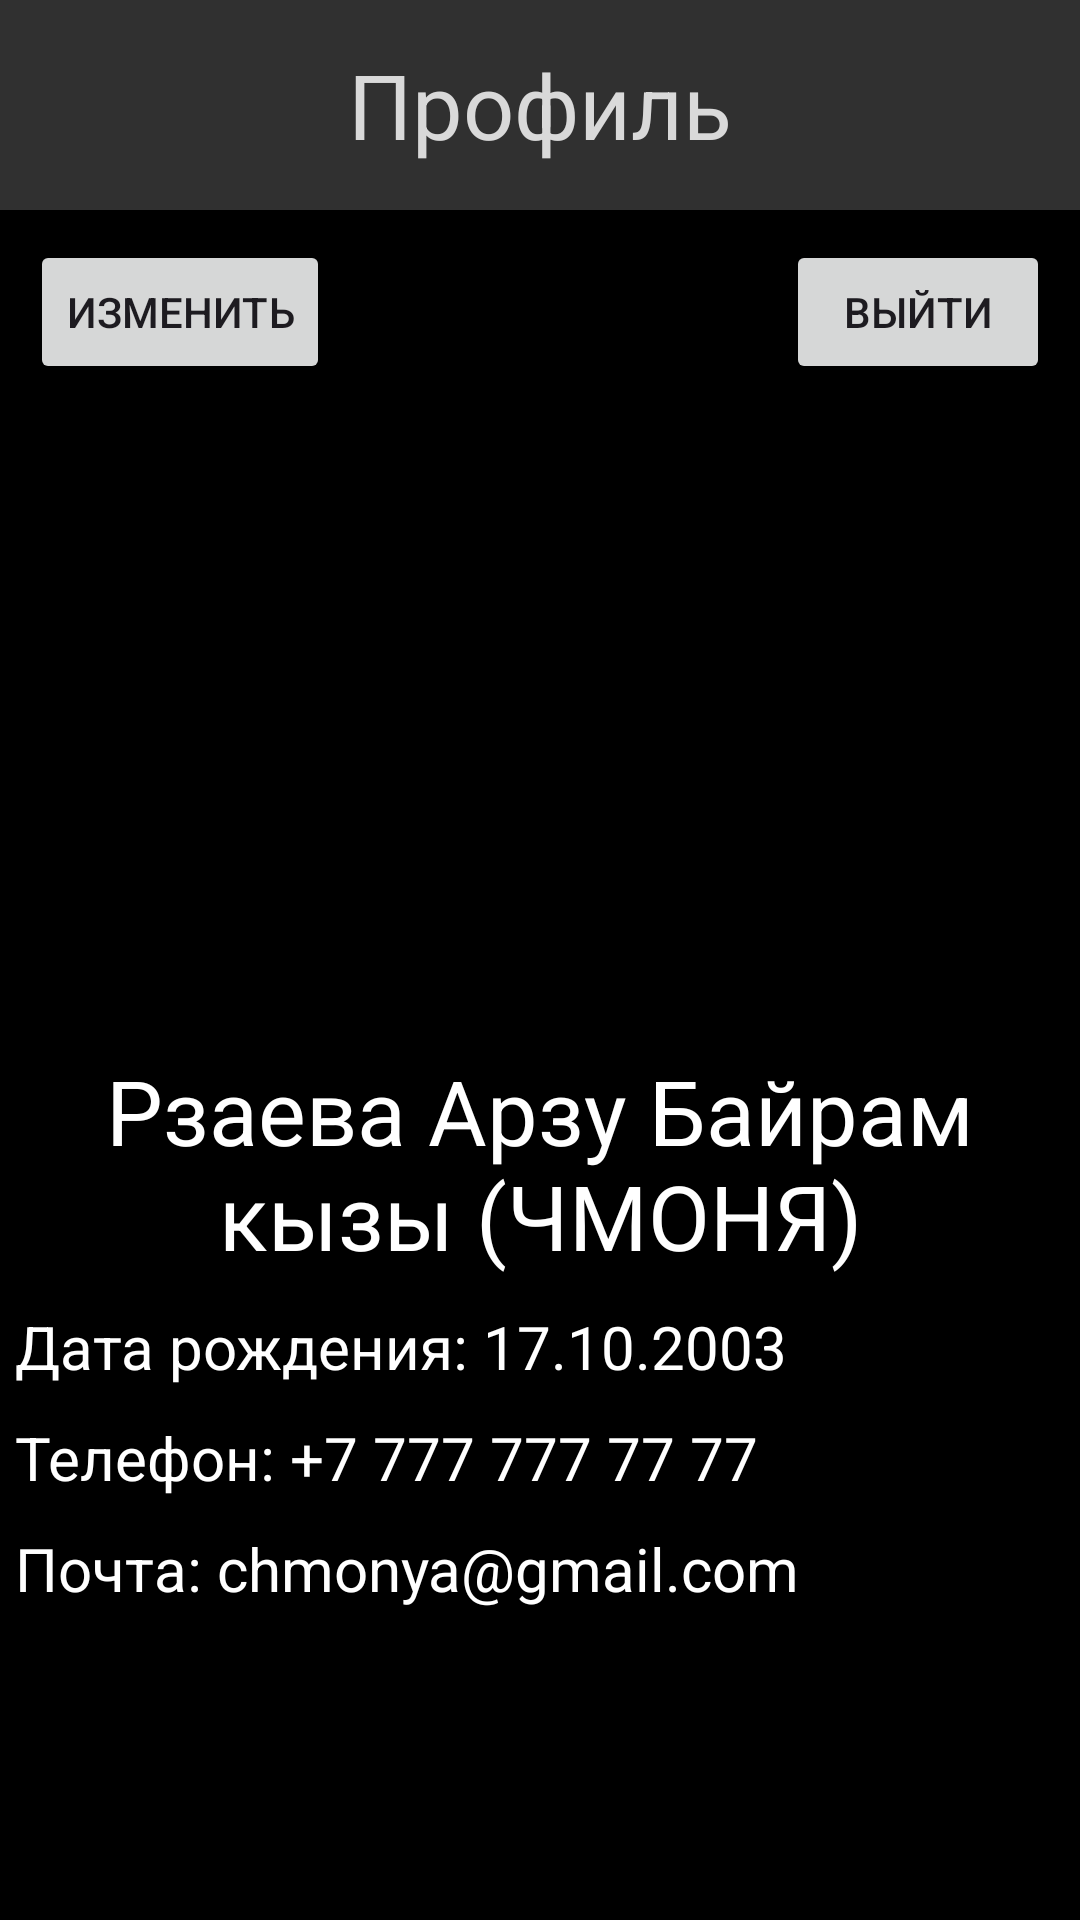

This screen was rendered from an Android layout file. Write that file and the resources it references.
<!-- AndroidManifest.xml: application theme Theme.VKR_RzaevaAB -->
<!-- res/layout/fragment_profile.xml -->
<?xml version="1.0" encoding="utf-8"?>
<RelativeLayout xmlns:android="http://schemas.android.com/apk/res/android"
    xmlns:tools="http://schemas.android.com/tools"
    android:layout_width="match_parent"
    android:layout_height="match_parent"
    android:layout_margin="2dp"
    android:orientation="vertical"
    android:id="@+id/profileFragment"
    android:background="@color/black"
    tools:context=".ProfileFragment">

    <TextView
        android:id="@+id/profileTitle"
        android:layout_width="match_parent"
        android:layout_height="70dp"
        android:text="Профиль"
        android:gravity="center"
        android:textSize="30dp"
        android:textColor="@color/lightGrey"
        android:layout_alignParentTop="true"
        android:background="@color/darkGrey"/>

    <Button
        android:layout_width="wrap_content"
        android:layout_height="wrap_content"
        android:layout_below="@+id/profileTitle"
        android:layout_alignEnd="@+id/profileTitle"
        android:layout_margin="10dp"
        android:text="Выйти"
        />
    <Button
        android:layout_width="wrap_content"
        android:layout_height="wrap_content"
        android:layout_alignStart="@+id/profileTitle"
        android:layout_below="@+id/profileTitle"
        android:text="Изменить"
        android:layout_margin="10dp"
        />


    <ImageView
        android:id="@+id/profileImage"
        android:layout_width="200dp"
        android:layout_height="200dp"
        android:src="@drawable/comp_club"
        android:layout_centerHorizontal="true"
        android:layout_below="@id/profileTitle"
        android:layout_marginTop="70dp"/>

    <TextView
        android:layout_width="match_parent"
        android:layout_height="wrap_content"
        android:id="@+id/userName"
        android:layout_below="@id/profileImage"
        android:layout_marginTop="10dp"
        android:layout_marginEnd="5dp"
        android:layout_marginStart="5dp"
        android:textAlignment="center"
        android:textColor="@color/white"
        android:textSize="30dp"
        android:text="Рзаева Арзу Байрам кызы (ЧМОНЯ)"
        />

    <TextView
        android:layout_width="match_parent"
        android:layout_height="wrap_content"
        android:id="@+id/userBirthDay"
        android:layout_below="@id/userName"
        android:layout_marginTop="10dp"
        android:layout_marginEnd="5dp"
        android:layout_marginStart="5dp"
        android:textColor="@color/white"
        android:textSize="20dp"
        android:text="Дата рождения: 17.10.2003"
        />
    <TextView
        android:layout_width="match_parent"
        android:layout_height="wrap_content"
        android:id="@+id/userPhoneNumber"
        android:layout_below="@id/userBirthDay"
        android:layout_marginTop="10dp"
        android:layout_marginEnd="5dp"
        android:layout_marginStart="5dp"
        android:textColor="@color/white"
        android:textSize="20dp"
        android:text="Телефон: +7 777 777 77 77"
        />

    <TextView
        android:layout_width="match_parent"
        android:layout_height="wrap_content"
        android:id="@+id/userEmail"
        android:layout_below="@id/userPhoneNumber"
        android:layout_marginTop="10dp"
        android:layout_marginEnd="5dp"
        android:layout_marginStart="5dp"
        android:textColor="@color/white"
        android:textSize="20dp"
        android:text="Почта: chmonya@gmail.com"
        />


</RelativeLayout>
<!-- resources referenced by this layout -->
<resources>
  <color name="black">#FF000000</color>
  <color name="darkGrey">#303030</color>
  <color name="lightGrey">#D9D9D9</color>
  <color name="white">#FFFFFFFF</color>
  <style name="Theme.VKR_RzaevaAB" parent="Base.Theme.VKR_RzaevaAB" />
  <style name="Base.Theme.VKR_RzaevaAB" parent="Theme.Material3.DayNight.NoActionBar">
          
          
      </style>
</resources>
